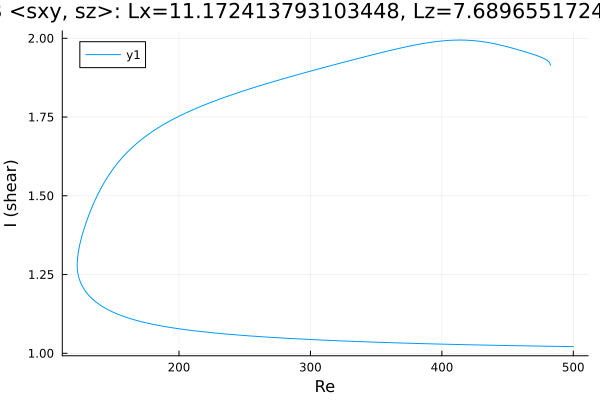

The data file committed next to this chart (first rows):
Re, shear
500.0, 1.021
499.1, 1.021
497.7, 1.021
496.3, 1.021
494.9, 1.022
493.5, 1.022
492, 1.022
490.6, 1.022
489.2, 1.022
487.8, 1.022
486.4, 1.022
485, 1.022
483.6, 1.022
482.1, 1.022
480.7, 1.022
479.3, 1.023
477.9, 1.023
476.5, 1.023
475.1, 1.023
473.7, 1.023
472.2, 1.023
470.8, 1.023
469.4, 1.023
468, 1.023
466.6, 1.023
465.2, 1.024
463.8, 1.024
462.3, 1.024
460.9, 1.024
459.5, 1.024
458.1, 1.024
456.7, 1.024
455.3, 1.024
453.9, 1.024
452.4, 1.024
451, 1.025
450.6, 1.025
449.1, 1.025
447.7, 1.025
446.3, 1.025
444.9, 1.025
443.5, 1.025
442.1, 1.025
440.7, 1.025
439.2, 1.025
437.8, 1.026
436.4, 1.026
435, 1.026
433.6, 1.026
432.2, 1.026
430.8, 1.026
429.3, 1.026
427.9, 1.026
426.5, 1.027
425.1, 1.027
423.7, 1.027
422.3, 1.027
420.9, 1.027
419.4, 1.027
418, 1.027
... 536 more rows
